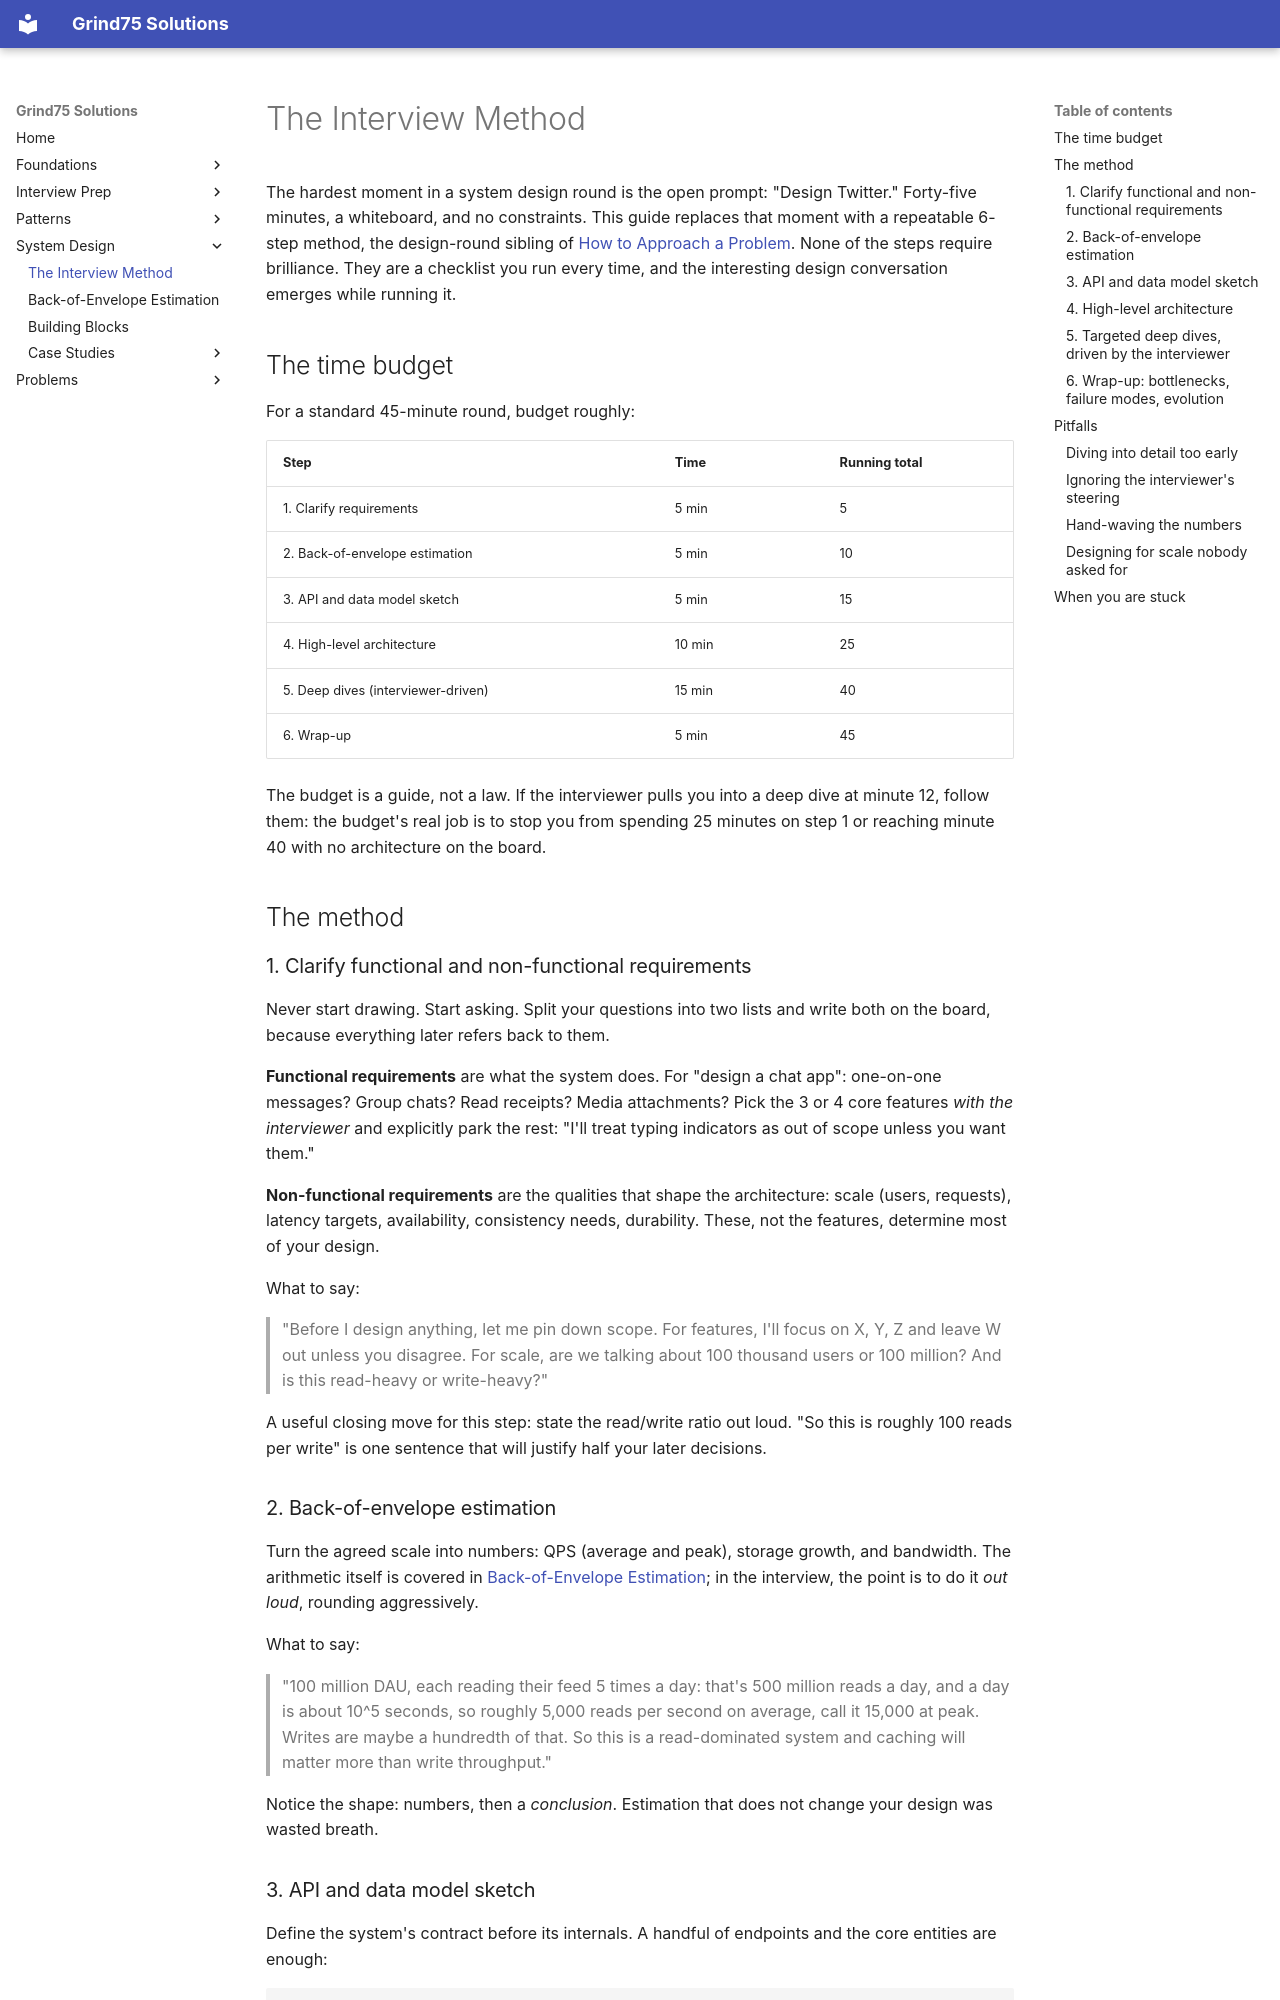

repository: ThoDHa/grind75 · page: system_design/method/index.html · generator: mkdocs

# The Interview Method

The hardest moment in a system design round is the open prompt: "Design Twitter." Forty-five minutes, a whiteboard, and no constraints. This guide replaces that moment with a repeatable 6-step method, the design-round sibling of [How to Approach a Problem](../foundations/how_to_approach.md). None of the steps require brilliance. They are a checklist you run every time, and the interesting design conversation emerges while running it.

## The time budget

For a standard 45-minute round, budget roughly:

| Step | Time | Running total |
|------|------|---------------|
| 1. Clarify requirements | 5 min | 5 |
| 2. Back-of-envelope estimation | 5 min | 10 |
| 3. API and data model sketch | 5 min | 15 |
| 4. High-level architecture | 10 min | 25 |
| 5. Deep dives (interviewer-driven) | 15 min | 40 |
| 6. Wrap-up | 5 min | 45 |

The budget is a guide, not a law. If the interviewer pulls you into a deep dive at minute 12, follow them: the budget's real job is to stop you from spending 25 minutes on step 1 or reaching minute 40 with no architecture on the board.

## The method

### 1. Clarify functional and non-functional requirements

Never start drawing. Start asking. Split your questions into two lists and write both on the board, because everything later refers back to them.

**Functional requirements** are what the system does. For "design a chat app": one-on-one messages? Group chats? Read receipts? Media attachments? Pick the 3 or 4 core features *with the interviewer* and explicitly park the rest: "I'll treat typing indicators as out of scope unless you want them."

**Non-functional requirements** are the qualities that shape the architecture: scale (users, requests), latency targets, availability, consistency needs, durability. These, not the features, determine most of your design.

What to say:

> "Before I design anything, let me pin down scope. For features, I'll focus on X, Y, Z and leave W out unless you disagree. For scale, are we talking about 100 thousand users or 100 million? And is this read-heavy or write-heavy?"

A useful closing move for this step: state the read/write ratio out loud. "So this is roughly 100 reads per write" is one sentence that will justify half your later decisions.

### 2. Back-of-envelope estimation

Turn the agreed scale into numbers: QPS (average and peak), storage growth, and bandwidth. The arithmetic itself is covered in [Back-of-Envelope Estimation](estimation.md); in the interview, the point is to do it *out loud*, rounding aggressively.

What to say:

> "100 million DAU, each reading their feed 5 times a day: that's 500 million reads a day, and a day is about 10^5 seconds, so roughly 5,000 reads per second on average, call it 15,000 at peak. Writes are maybe a hundredth of that. So this is a read-dominated system and caching will matter more than write throughput."

Notice the shape: numbers, then a *conclusion*. Estimation that does not change your design was wasted breath.
